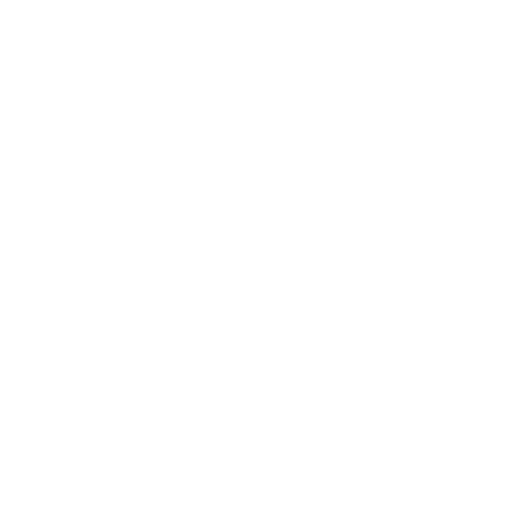
t = 0.00 s
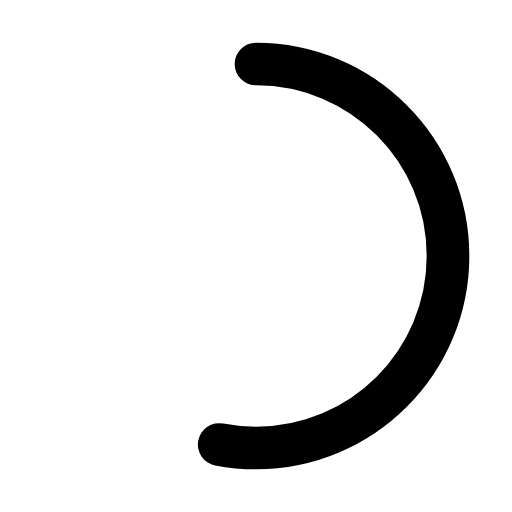
t = 0.30 s
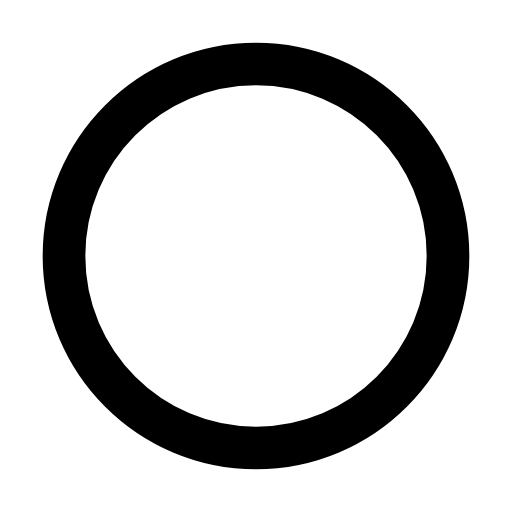
t = 0.60 s
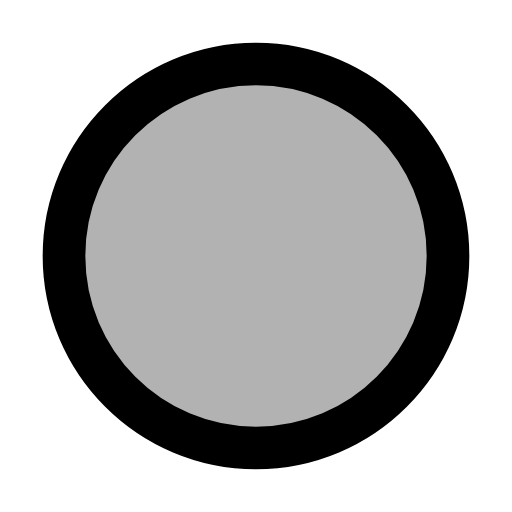
t = 0.85 s
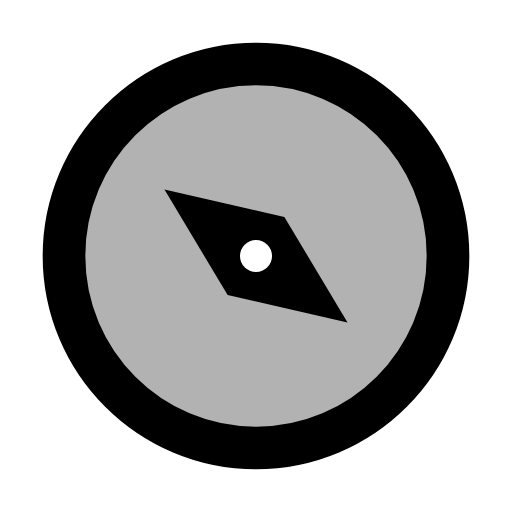
t = 1.08 s
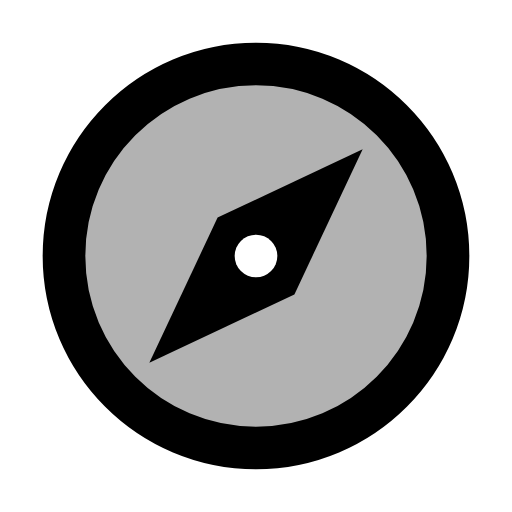
t = 1.35 s

The animated SVG that drew these frames (rendered in a browser with its animation timeline set to each time). Animation: 5 SMIL elements (animate=4,animateTransform=1); one cycle of 1.35 s.

<svg viewBox="0 0 24 24" xmlns="http://www.w3.org/2000/svg"><defs><mask id="SVG2nnTEbgl"><g fill="#fff"><path d="M12 3c4.97 0 9 4.03 9 9c0 4.97 -4.03 9 -9 9c-4.97 0 -9 -4.03 -9 -9c0 -4.97 4.03 -9 9 -9Z" stroke="#fff" stroke-width="2" stroke-linecap="round" stroke-linejoin="round" fill-opacity="0" stroke-dasharray="60"><animate attributeName="stroke-dashoffset" dur="0.6s" fill="freeze" values="60;0"/><animate attributeName="fill-opacity" begin="0.6s" dur="0.15s" fill="freeze" to="0.3"/></path><path d="M11 11l1 1l1 1l-1 -1Z" transform="rotate(-180 12 12)"><animate attributeName="d" begin="0.85s" dur="0.3s" fill="freeze" to="M10.2 10.2l6.8 -3.2l-3.2 6.8l-6.8 3.2Z"/><animateTransform attributeName="transform" type="rotate" begin="0.85s" dur="0.5s" fill="freeze" values="-180 12 12;0 12 12"/></path></g><circle cx="12" cy="12" fill="#000"><animate attributeName="r" begin="0.85s" dur="0.3s" fill="freeze" to="1"/></circle></mask></defs><path d="M0 0h24v24H0z" fill="currentColor" mask="url(#SVG2nnTEbgl)"/></svg>
